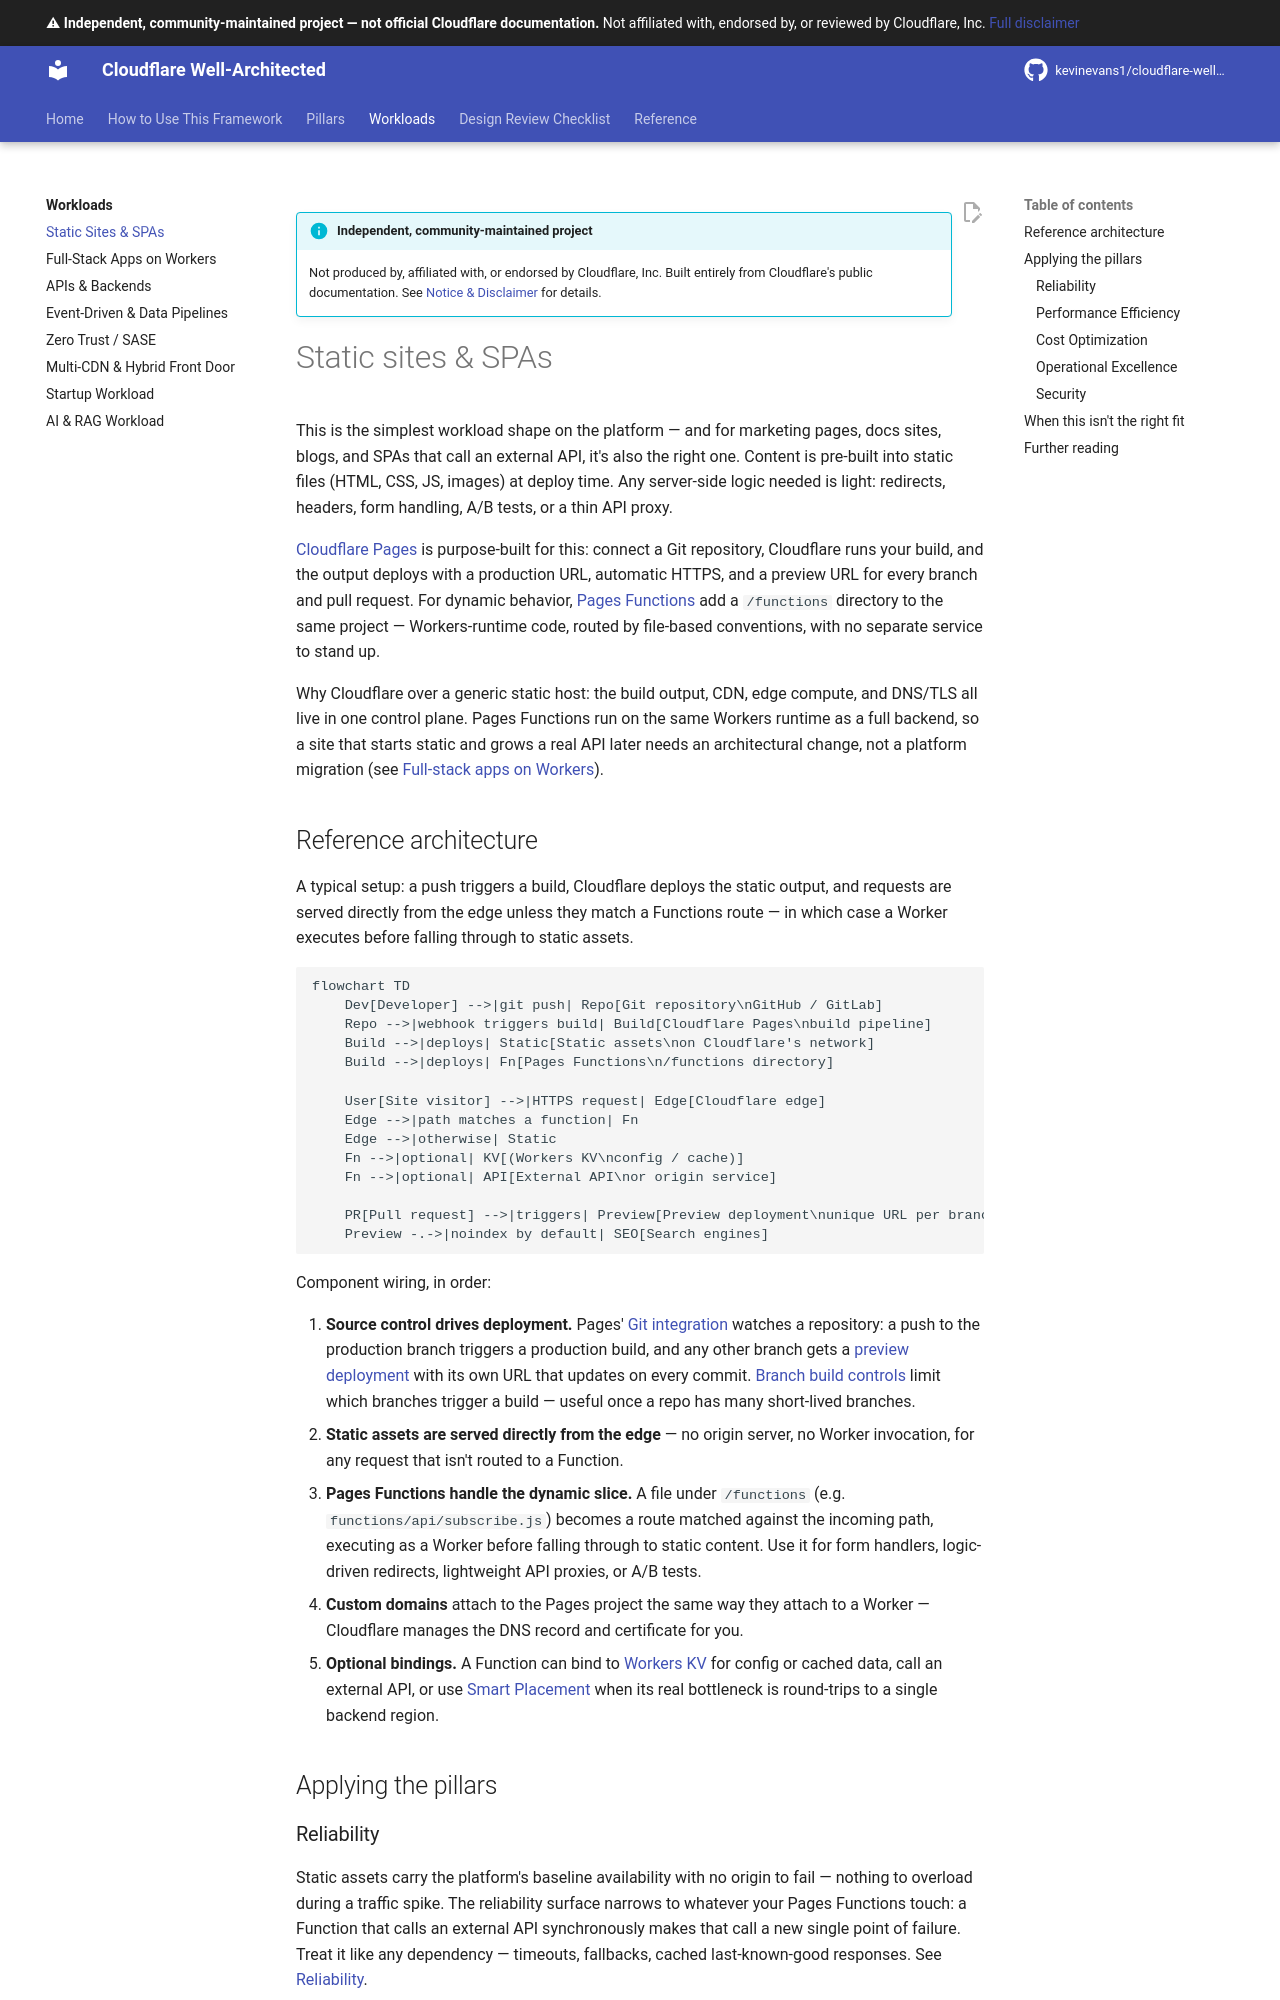

repository: kevinevans1/cloudflare-well-architected · page: workloads/static-sites/index.html · generator: mkdocs

--8<-- "_snippets/disclaimer.md"

# Static sites & SPAs

This is the simplest workload shape on the platform — and for marketing pages, docs sites, blogs, and SPAs that call an external API, it's also the right one. Content is pre-built into static files (HTML, CSS, JS, images) at deploy time. Any server-side logic needed is light: redirects, headers, form handling, A/B tests, or a thin API proxy.

[Cloudflare Pages](https://developers.cloudflare.com/pages/) is purpose-built for this: connect a Git repository, Cloudflare runs your build, and the output deploys with a production URL, automatic HTTPS, and a preview URL for every branch and pull request. For dynamic behavior, [Pages Functions](https://developers.cloudflare.com/pages/functions/) add a `/functions` directory to the same project — Workers-runtime code, routed by file-based conventions, with no separate service to stand up.

Why Cloudflare over a generic static host: the build output, CDN, edge compute, and DNS/TLS all live in one control plane. Pages Functions run on the same Workers runtime as a full backend, so a site that starts static and grows a real API later needs an architectural change, not a platform migration (see [Full-stack apps on Workers](fullstack-workers.md)).

## Reference architecture

A typical setup: a push triggers a build, Cloudflare deploys the static output, and requests are served directly from the edge unless they match a Functions route — in which case a Worker executes before falling through to static assets.

```mermaid
flowchart TD
    Dev[Developer] -->|git push| Repo[Git repository\nGitHub / GitLab]
    Repo -->|webhook triggers build| Build[Cloudflare Pages\nbuild pipeline]
    Build -->|deploys| Static[Static assets\non Cloudflare's network]
    Build -->|deploys| Fn[Pages Functions\n/functions directory]

    User[Site visitor] -->|HTTPS request| Edge[Cloudflare edge]
    Edge -->|path matches a function| Fn
    Edge -->|otherwise| Static
    Fn -->|optional| KV[(Workers KV\nconfig / cache)]
    Fn -->|optional| API[External API\nor origin service]

    PR[Pull request] -->|triggers| Preview[Preview deployment\nunique URL per branch]
    Preview -.->|noindex by default| SEO[Search engines]
```

Component wiring, in order:

1. **Source control drives deployment.** Pages' [Git integration](https://developers.cloudflare.com/pages/configuration/git-integration/) watches a repository: a push to the production branch triggers a production build, and any other branch gets a [preview deployment](https://developers.cloudflare.com/pages/configuration/preview-deployments/) with its own URL that updates on every commit. [Branch build controls](https://developers.cloudflare.com/pages/configuration/branch-build-controls/) limit which branches trigger a build — useful once a repo has many short-lived branches.
2. **Static assets are served directly from the edge** — no origin server, no Worker invocation, for any request that isn't routed to a Function.
3. **Pages Functions handle the dynamic slice.** A file under `/functions` (e.g. `functions/api/subscribe.js`) becomes a route matched against the incoming path, executing as a Worker before falling through to static content. Use it for form handlers, logic-driven redirects, lightweight API proxies, or A/B tests.
4. **Custom domains** attach to the Pages project the same way they attach to a Worker — Cloudflare manages the DNS record and certificate for you.
5. **Optional bindings.** A Function can bind to [Workers KV](https://developers.cloudflare.com/kv/) for config or cached data, call an external API, or use [Smart Placement](https://developers.cloudflare.com/pages/functions/smart-placement/) when its real bottleneck is round-trips to a single backend region.

## Applying the pillars
